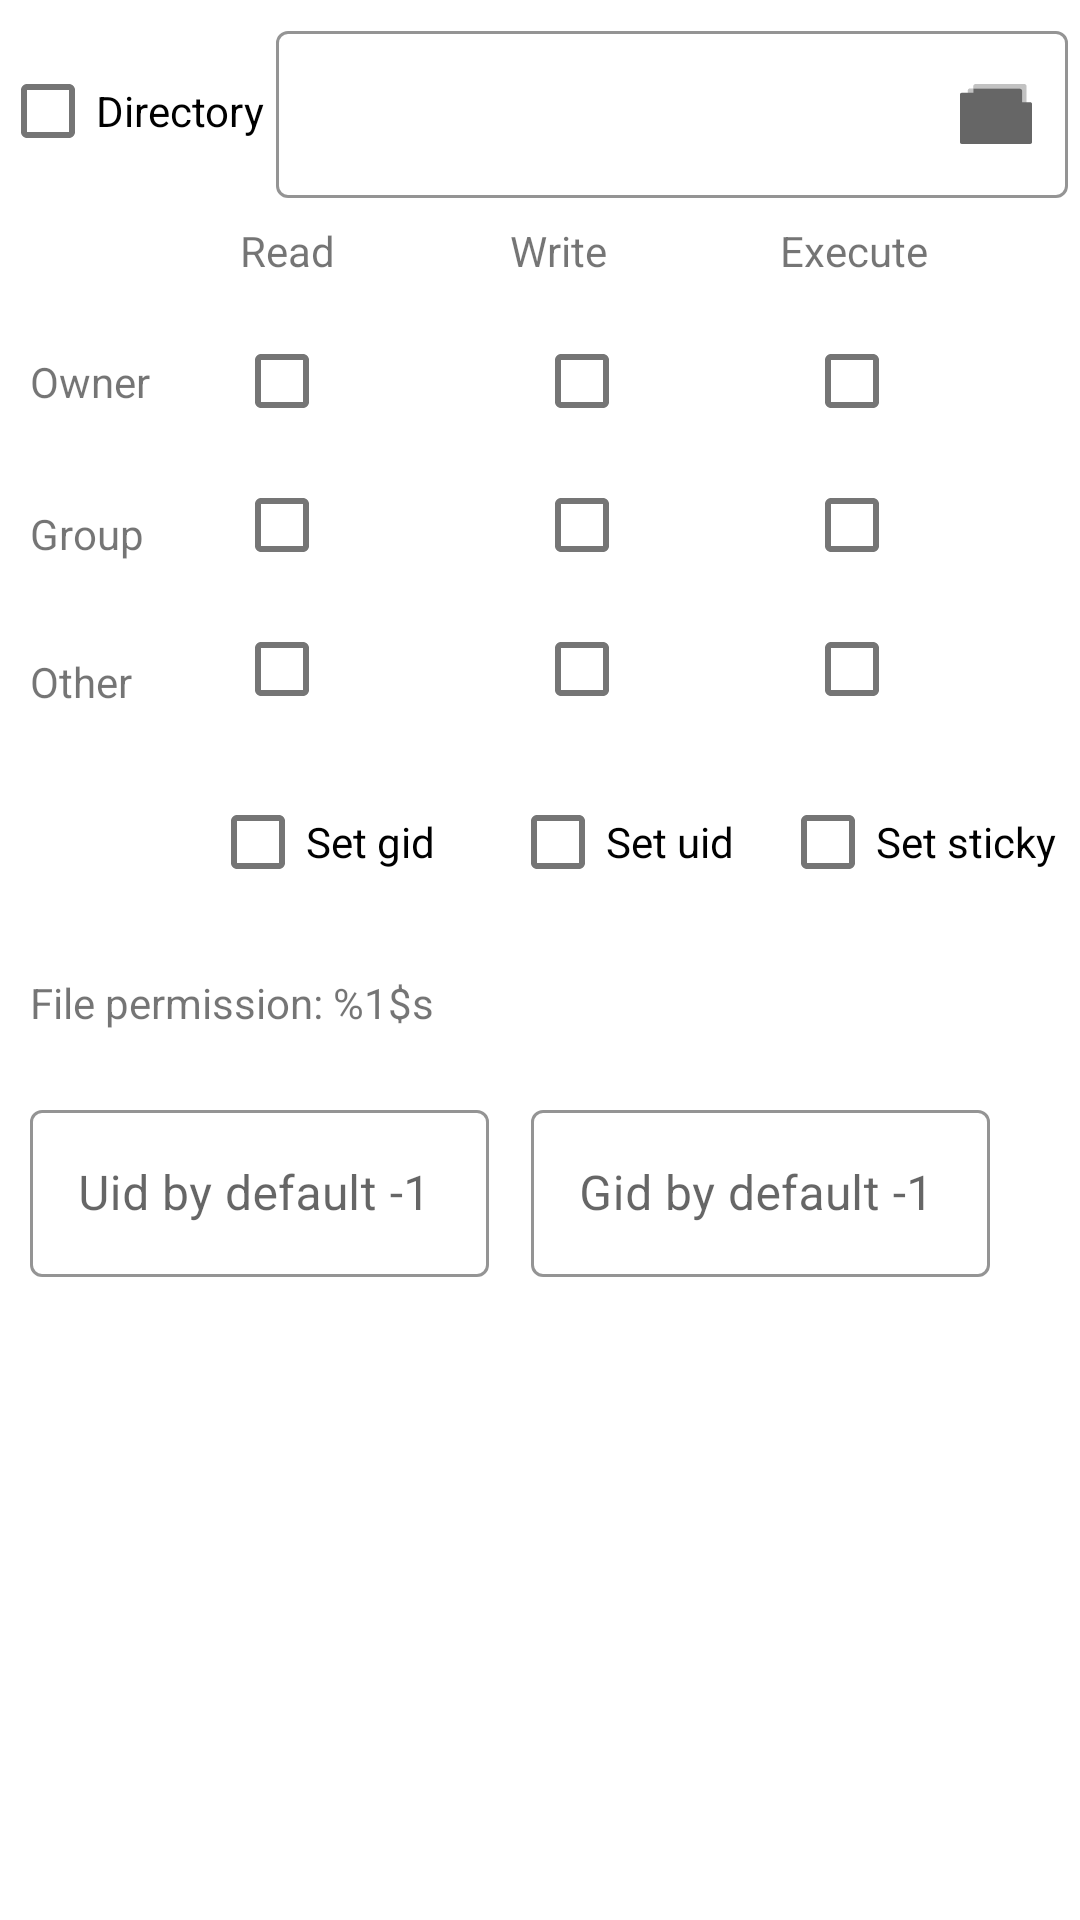

Layout XML and referenced resources for this Android screen:
<!-- AndroidManifest.xml: application theme Theme.XpFilter -->
<!-- res/layout/file_access_add_view.xml -->
<?xml version="1.0" encoding="utf-8"?>
<androidx.constraintlayout.widget.ConstraintLayout xmlns:android="http://schemas.android.com/apk/res/android"
        xmlns:app="http://schemas.android.com/apk/res-auto"
        android:layout_width="match_parent"
        android:layout_height="match_parent">

    <com.google.android.material.checkbox.MaterialCheckBox
            android:layout_width="wrap_content"
            android:layout_height="wrap_content"
            app:layout_constraintTop_toTopOf="parent"
            app:layout_constraintStart_toStartOf="parent"
            app:layout_constraintEnd_toStartOf="@+id/_file_layout"
            app:layout_constraintBottom_toBottomOf="@+id/_file_layout"
            android:id="@+id/item_is_dir"
            android:text="@string/dir"/>
    <com.google.android.material.textfield.TextInputLayout
            android:layout_width="0dp"
            android:layout_height="wrap_content"
            android:layout_margin="4dp"
            app:layout_constraintTop_toTopOf="parent"
            app:layout_constraintStart_toEndOf="@+id/item_is_dir"
            app:layout_constraintEnd_toEndOf="parent"
            style="@style/Widget.XpFilter.TextInputLayout"
            app:endIconMode="custom"
            app:endIconDrawable="@drawable/ic_open_file_24dp"
            android:id="@+id/_file_layout">

        <com.google.android.material.textfield.TextInputEditText
                android:layout_width="match_parent"
                android:layout_height="wrap_content"
                android:inputType="text"
                android:id="@+id/file_path" />

    </com.google.android.material.textfield.TextInputLayout>

    <com.google.android.material.textview.MaterialTextView
            android:layout_width="0dp"
            android:layout_height="wrap_content"
            app:layout_constraintStart_toStartOf="@+id/owner_read"
            app:layout_constraintTop_toBottomOf="@+id/_file_layout"
            android:text="@string/read"
            app:layout_constraintEnd_toStartOf="@+id/_write"
            android:layout_marginStart="10dp"
            android:id="@+id/_read" />

    <com.google.android.material.textview.MaterialTextView
            android:layout_width="0dp"
            android:layout_height="wrap_content"
            app:layout_constraintStart_toEndOf="@+id/_read"
            app:layout_constraintTop_toTopOf="@+id/_read"
            app:layout_constraintEnd_toStartOf="@+id/_execute"
            android:text="@string/write"
            android:id="@+id/_write" />

    <com.google.android.material.textview.MaterialTextView
            android:layout_width="0dp"
            android:layout_height="wrap_content"
            app:layout_constraintStart_toEndOf="@+id/_write"
            app:layout_constraintTop_toTopOf="@+id/_read"
            app:layout_constraintEnd_toEndOf="parent"
            android:text="@string/execute"
            android:layout_marginEnd="10dp"
            android:id="@+id/_execute" />

    <com.google.android.material.textview.MaterialTextView
            android:layout_width="wrap_content"
            android:layout_height="wrap_content"
            app:layout_constraintStart_toStartOf="parent"
            app:layout_constraintTop_toBottomOf="@+id/_read"
            app:layout_constraintBottom_toBottomOf="@+id/owner_read"
            android:text="@string/owner"
            android:layout_marginTop="10dp"
            android:layout_marginStart="10dp"
            android:id="@+id/_owner" />

    <com.google.android.material.textview.MaterialTextView
            android:layout_width="wrap_content"
            android:layout_height="wrap_content"
            app:layout_constraintStart_toStartOf="@+id/_owner"
            app:layout_constraintTop_toBottomOf="@+id/_owner"
            app:layout_constraintBottom_toBottomOf="@+id/group_read"
            android:text="@string/group"
            android:layout_marginTop="20dp"
            android:id="@+id/_group" />

    <com.google.android.material.textview.MaterialTextView
            android:layout_width="wrap_content"
            android:layout_height="wrap_content"
            app:layout_constraintStart_toStartOf="@+id/_owner"
            app:layout_constraintTop_toBottomOf="@+id/_group"
            app:layout_constraintBottom_toBottomOf="@+id/other_read"
            android:text="@string/other"
            android:layout_marginTop="20dp"
            android:id="@+id/_other" />

    <com.google.android.material.checkbox.MaterialCheckBox
            android:layout_width="0dp"
            android:layout_height="wrap_content"
            app:layout_constraintStart_toEndOf="@+id/_owner"
            app:layout_constraintTop_toBottomOf="@+id/_read"
            android:id="@+id/owner_read"
            android:layout_marginStart="20dp"
            android:layout_marginTop="10dp" />

    <com.google.android.material.checkbox.MaterialCheckBox
            android:layout_width="0dp"
            android:layout_height="wrap_content"
            app:layout_constraintStart_toStartOf="@+id/_write"
            app:layout_constraintTop_toTopOf="@+id/owner_read"
            android:id="@+id/owner_write"
            android:gravity="center" />

    <com.google.android.material.checkbox.MaterialCheckBox
            android:layout_width="0dp"
            android:layout_height="wrap_content"
            app:layout_constraintStart_toStartOf="@+id/_execute"
            app:layout_constraintTop_toTopOf="@+id/owner_read"
            android:id="@+id/owner_execute"
            android:gravity="center" />

    <com.google.android.material.checkbox.MaterialCheckBox
            android:layout_width="0dp"
            android:layout_height="wrap_content"
            app:layout_constraintStart_toStartOf="@+id/owner_read"
            app:layout_constraintTop_toBottomOf="@+id/owner_read"
            android:id="@+id/group_read"
            android:gravity="center" />

    <com.google.android.material.checkbox.MaterialCheckBox
            android:layout_width="0dp"
            android:layout_height="wrap_content"
            app:layout_constraintStart_toStartOf="@+id/_write"
            app:layout_constraintTop_toTopOf="@+id/group_read"
            android:id="@+id/group_write"
            android:gravity="center" />

    <com.google.android.material.checkbox.MaterialCheckBox
            android:layout_width="0dp"
            android:layout_height="wrap_content"
            app:layout_constraintStart_toStartOf="@+id/_execute"
            app:layout_constraintTop_toTopOf="@+id/group_read"
            android:id="@+id/group_execute"
            android:gravity="center" />

    <com.google.android.material.checkbox.MaterialCheckBox
            android:layout_width="0dp"
            android:layout_height="wrap_content"
            app:layout_constraintStart_toStartOf="@+id/group_read"
            app:layout_constraintTop_toBottomOf="@+id/group_read"
            android:id="@+id/other_read"
            android:gravity="center" />

    <com.google.android.material.checkbox.MaterialCheckBox
            android:layout_width="0dp"
            android:layout_height="wrap_content"
            app:layout_constraintStart_toStartOf="@+id/_write"
            app:layout_constraintTop_toTopOf="@+id/other_read"
            android:id="@+id/other_write"
            android:gravity="center" />

    <com.google.android.material.checkbox.MaterialCheckBox
            android:layout_width="0dp"
            android:layout_height="wrap_content"
            app:layout_constraintStart_toStartOf="@+id/_execute"
            app:layout_constraintTop_toTopOf="@+id/other_read"
            android:id="@+id/other_execute"
            android:gravity="center" />

    <com.google.android.material.checkbox.MaterialCheckBox
            android:layout_width="wrap_content"
            android:layout_height="wrap_content"
            app:layout_constraintTop_toBottomOf="@+id/_other"
            android:text="@string/set_gid"
            app:layout_constraintStart_toStartOf="@id/owner_read"
            android:layout_marginTop="20dp"
            android:id="@+id/set_gid"/>

    <com.google.android.material.checkbox.MaterialCheckBox
            android:layout_width="wrap_content"
            android:layout_height="wrap_content"
            app:layout_constraintStart_toStartOf="@+id/owner_write"
            android:text="@string/set_uid"
            app:layout_constraintTop_toTopOf="@+id/set_gid"
            android:id="@+id/set_uid"/>
    <com.google.android.material.checkbox.MaterialCheckBox
            android:layout_width="wrap_content"
            android:layout_height="wrap_content"
            app:layout_constraintStart_toStartOf="@+id/owner_execute"
            android:text="@string/set_sticky"
            app:layout_constraintTop_toTopOf="@+id/set_gid"
            android:id="@+id/set_sticky"/>

    <com.google.android.material.textview.MaterialTextView
            android:layout_width="wrap_content"
            android:layout_height="wrap_content"
            app:layout_constraintStart_toStartOf="@id/_owner"
            app:layout_constraintTop_toBottomOf="@+id/set_gid"
            android:textSize="14sp"
            android:layout_marginTop="20dp"
            android:id="@+id/access_text"
            android:text="@string/file_permission"
            />
    <com.google.android.material.textfield.TextInputLayout
            android:layout_width="0dp"
            android:layout_height="wrap_content"
            android:layout_marginTop="20dp"
            android:layout_marginStart="10dp"
            android:layout_marginEnd="4dp"
            app:layout_constraintStart_toStartOf="parent"
            app:layout_constraintTop_toBottomOf="@+id/access_text"
            app:layout_constraintEnd_toStartOf="@+id/_gid"
            style="@style/Widget.XpFilter.TextInputLayout"
            android:hint="@string/uid_descriptor"
            android:id="@+id/_uid">

        <com.google.android.material.textfield.TextInputEditText
                android:layout_width="match_parent"
                android:layout_height="wrap_content"
                android:id="@+id/uid_et"
                android:autofillHints="@string/input_content"
                android:inputType="numberDecimal"
                />
    </com.google.android.material.textfield.TextInputLayout>

    <com.google.android.material.textfield.TextInputLayout
            android:layout_width="0dp"
            android:layout_height="wrap_content"
            android:layout_marginTop="20dp"
            android:layout_marginStart="10dp"
            android:layout_marginEnd="20dp"
            app:layout_constraintTop_toBottomOf="@+id/access_text"
            app:layout_constraintStart_toEndOf="@+id/_uid"
            app:layout_constraintEnd_toEndOf="@+id/_execute"
            style="@style/Widget.XpFilter.TextInputLayout"
            android:hint="@string/gid_descriptor"
            android:id="@+id/_gid">

        <com.google.android.material.textfield.TextInputEditText
                android:layout_width="match_parent"
                android:layout_height="wrap_content"
                android:id="@+id/gid_et"
                android:autofillHints="@string/input_content"
                android:inputType="numberDecimal"/>
    </com.google.android.material.textfield.TextInputLayout>
</androidx.constraintlayout.widget.ConstraintLayout>
<!-- resources referenced by this layout -->
<resources>
  <string name="dir">Directory</string>
  <string name="execute">Execute</string>
  <string name="file_permission">File permission: %1$s</string>
  <string name="gid_descriptor">Gid by default -1</string>
  <string name="group">Group</string>
  <string name="input_content">Input content</string>
  <string name="other">Other</string>
  <string name="owner">Owner</string>
  <string name="read">Read</string>
  <string name="set_gid">Set gid</string>
  <string name="set_sticky">Set sticky</string>
  <string name="set_uid">Set uid</string>
  <string name="uid_descriptor">Uid by default -1</string>
  <string name="write">Write</string>
  <style name="TextAppearance.XpFilter.TextInputLayout.HintText" parent="TextAppearance.XpFilter.Subtitle2">
  
      </style>
  <color name="textInputOutlineColor">@color/light_blue_400</color>
  <color name="primaryColor">#3f51b5</color>
  <color name="primaryDarkColor">#002984</color>
  <color name="secondaryColor">#ba68c8</color>
  <color name="secondaryDarkColor">#883997</color>
  <style name="Widget.XpFilter.CardView" parent="Widget.MaterialComponents.CardView" />
  <style name="TextAppearance.XpFilter.Headline1" parent="TextAppearance.MaterialComponents.Headline1">
          
      </style>
  <style name="TextAppearance.XpFilter.Headline2" parent="TextAppearance.MaterialComponents.Headline2">
          
      </style>
  <style name="TextAppearance.XpFilter.Headline3" parent="TextAppearance.MaterialComponents.Headline3">
          
      </style>
  <style name="TextAppearance.XpFilter.Headline4" parent="TextAppearance.MaterialComponents.Headline4">
          
      </style>
  <style name="TextAppearance.XpFilter.Headline5" parent="TextAppearance.MaterialComponents.Headline5">
          
      </style>
  <style name="TextAppearance.XpFilter.Headline6" parent="TextAppearance.MaterialComponents.Headline6">
          
      </style>
  <style name="TextAppearance.XpFilter.Subtitle1" parent="TextAppearance.MaterialComponents.Subtitle1">
          
      </style>
  <style name="TextAppearance.XpFilter.Subtitle2" parent="TextAppearance.MaterialComponents.Subtitle2">
          
      </style>
  <style name="TextAppearance.XpFilter.Body1" parent="TextAppearance.MaterialComponents.Body1">
          
      </style>
  <style name="TextAppearance.XpFilter.Body2" parent="TextAppearance.MaterialComponents.Body2">
          
      </style>
  <style name="TextAppearance.XpFilter.Button" parent="TextAppearance.MaterialComponents.Button">
          
      </style>
  <style name="TextAppearance.XpFilter.Caption" parent="TextAppearance.MaterialComponents.Caption">
          
      </style>
  <style name="TextAppearance.XpFilter.Overline" parent="TextAppearance.MaterialComponents.Overline">
          
      </style>
  <style name="ShapeAppearance.XpFilter.SmallComponent" parent="ShapeAppearance.MaterialComponents.SmallComponent">
          
      </style>
  <style name="ShapeAppearance.XpFilter.MediumComponent" parent="ShapeAppearance.MaterialComponents.MediumComponent">
          
      </style>
  <style name="ShapeAppearance.XpFilter.LargeComponent" parent="ShapeAppearance.MaterialComponents.LargeComponent">
          
          <item name="cornerSize">10dp</item>
      </style>
  <color name="light_blue_400">#FF29B6F6</color>
  <style name="ThemeOverlay.XpFilter.Toolbar" parent="ThemeOverlay.AppCompat.DayNight">
          <item name="android:textColorPrimary">@android:color/white</item>
          <item name="android:textColorSecondary">@android:color/white</item>
      </style>
  <style name="ThemeOverlay.XpFilter.PopupTheme" parent="ThemeOverlay.AppCompat.DayNight">
          <item name="android:radioButtonStyle">@style/Widget.XpFilter.PopupMenuRadioButton</item>
      </style>
  <style name="Widget.XpFilter.PopupMenuRadioButton" parent="Widget.AppCompat.CompoundButton.RadioButton">
          <item name="enforceMaterialTheme">true</item>
          <item name="useMaterialThemeColors">true</item>
      </style>
</resources>
